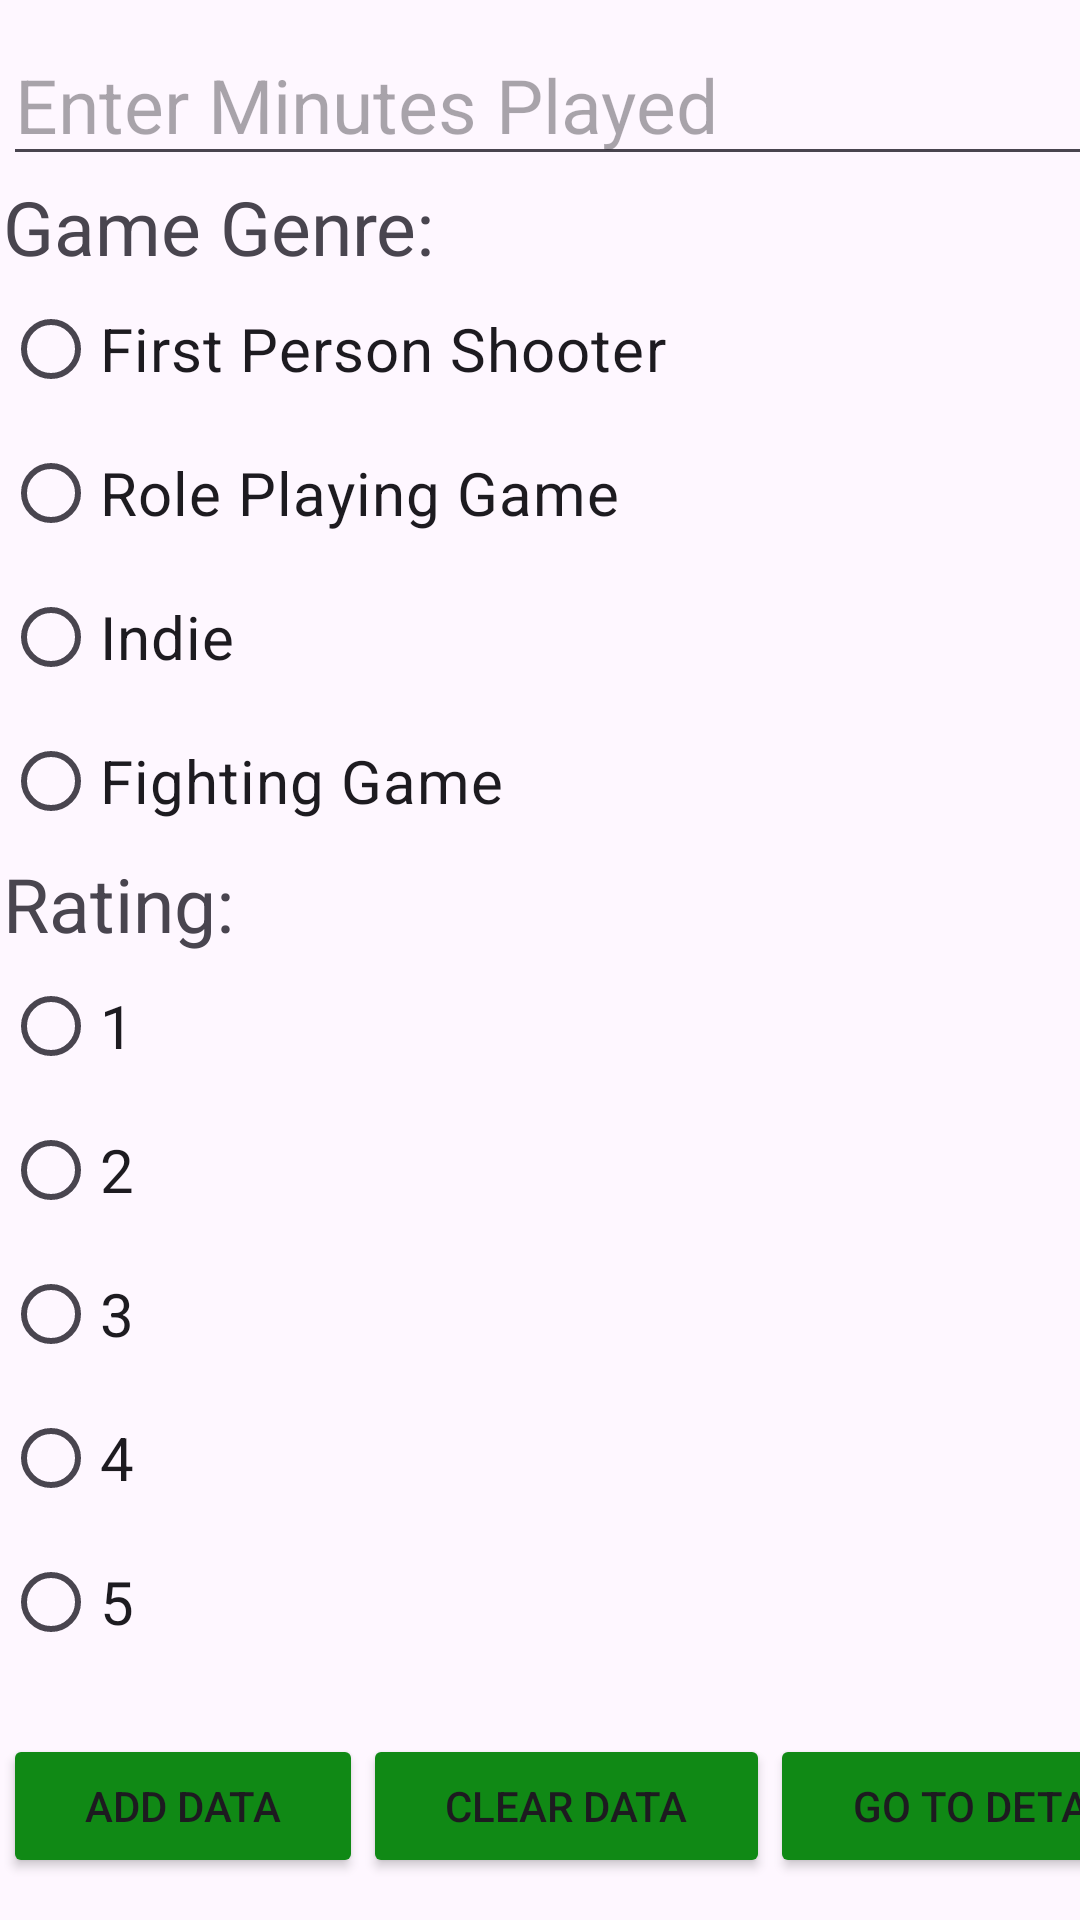

Produce the Android XML layout that renders to this screen, including the resource entries it uses.
<!-- AndroidManifest.xml: application theme Theme.GameTesterLogAct -->
<!-- res/layout/activity_main_screen.xml -->
<?xml version="1.0" encoding="utf-8"?>
<androidx.constraintlayout.widget.ConstraintLayout xmlns:android="http://schemas.android.com/apk/res/android"
    xmlns:app="http://schemas.android.com/apk/res-auto"
    xmlns:tools="http://schemas.android.com/tools"
    android:id="@+id/main"
    android:layout_width="match_parent"
    android:layout_height="match_parent"
    tools:context=".MainScreen">

    <LinearLayout
        android:layout_width="409dp"
        android:layout_height="729dp"
        android:layout_marginStart="1dp"
        android:layout_marginTop="1dp"
        android:layout_marginEnd="1dp"
        android:layout_marginBottom="1dp"
        android:orientation="vertical"
        app:layout_constraintBottom_toBottomOf="parent"
        app:layout_constraintEnd_toEndOf="parent"
        app:layout_constraintHorizontal_bias="0.0"
        app:layout_constraintStart_toStartOf="parent"
        app:layout_constraintTop_toTopOf="parent"
        app:layout_constraintVertical_bias="1.0">

        <TextView
            android:id="@+id/textView2"
            android:layout_width="match_parent"
            android:layout_height="47dp"
            android:gravity="center"
            android:text="Main Screen"
            android:textSize="25dp" />

        <EditText
            android:id="@+id/etDate"
            android:layout_width="match_parent"
            android:layout_height="wrap_content"
            android:ems="10"
            android:hint="Enter Date (Year, Month, Day)"
            android:inputType="text"
            android:textSize="25dp" />

        <EditText
            android:id="@+id/etMinutes"
            android:layout_width="match_parent"
            android:layout_height="wrap_content"
            android:ems="10"
            android:hint="Enter Minutes Played"
            android:inputType="number"
            android:textSize="25dp" />

        <TextView
            android:id="@+id/textView3"
            android:layout_width="match_parent"
            android:layout_height="wrap_content"
            android:text="Game Genre:"
            android:textSize="25dp" />

        <RadioGroup
            android:layout_width="match_parent"
            android:layout_height="wrap_content">

            <RadioButton
                android:id="@+id/btnFPS"
                android:layout_width="match_parent"
                android:layout_height="wrap_content"
                android:text="First Person Shooter"
                android:textSize="20dp" />

            <RadioButton
                android:id="@+id/btnRPG"
                android:layout_width="match_parent"
                android:layout_height="wrap_content"
                android:text="Role Playing Game"
                android:textSize="20dp" />

            <RadioButton
                android:id="@+id/btnIndie"
                android:layout_width="match_parent"
                android:layout_height="wrap_content"
                android:text="Indie"
                android:textSize="20dp" />

            <RadioButton
                android:id="@+id/btnFG"
                android:layout_width="match_parent"
                android:layout_height="wrap_content"
                android:text="Fighting Game"
                android:textSize="20dp" />

        </RadioGroup>

        <TextView
            android:id="@+id/textView4"
            android:layout_width="match_parent"
            android:layout_height="wrap_content"
            android:text="Rating:"
            android:textSize="25dp" />

        <RadioGroup
            android:layout_width="match_parent"
            android:layout_height="wrap_content">

            <RadioButton
                android:id="@+id/btnRate1"
                android:layout_width="match_parent"
                android:layout_height="wrap_content"
                android:text="1"
                android:textSize="20dp" />

            <RadioButton
                android:id="@+id/btnRate2"
                android:layout_width="match_parent"
                android:layout_height="wrap_content"
                android:text="2"
                android:textSize="20dp" />

            <RadioButton
                android:id="@+id/btnRate3"
                android:layout_width="match_parent"
                android:layout_height="wrap_content"
                android:text="3"
                android:textSize="20dp" />

            <RadioButton
                android:id="@+id/btnRate4"
                android:layout_width="match_parent"
                android:layout_height="wrap_content"
                android:text="4"
                android:textSize="20dp" />

            <RadioButton
                android:id="@+id/btnRate5"
                android:layout_width="match_parent"
                android:layout_height="wrap_content"
                android:text="5"
                android:textSize="20dp" />

        </RadioGroup>

        <LinearLayout
            android:layout_width="match_parent"
            android:layout_height="wrap_content"
            android:orientation="horizontal"
            android:translationY="20dp">

            <Button
                android:id="@+id/btnAdd"
                android:layout_width="wrap_content"
                android:layout_height="wrap_content"
                android:layout_weight="1"
                android:backgroundTint="#108915"
                android:text="Add Data" />

            <Button
                android:id="@+id/btnClear"
                android:layout_width="wrap_content"
                android:layout_height="wrap_content"
                android:layout_weight="1"
                android:backgroundTint="#108915"
                android:text="Clear Data" />

            <Button
                android:id="@+id/btnDetails"
                android:layout_width="wrap_content"
                android:layout_height="wrap_content"
                android:layout_weight="1"
                android:backgroundTint="#108915"
                android:text="Go to Details" />
        </LinearLayout>

    </LinearLayout>
</androidx.constraintlayout.widget.ConstraintLayout>
<!-- resources referenced by this layout -->
<resources>
  <style name="Theme.GameTesterLogAct" parent="Base.Theme.GameTesterLogAct" />
  <style name="Base.Theme.GameTesterLogAct" parent="Theme.Material3.DayNight.NoActionBar">
          
          
      </style>
</resources>
